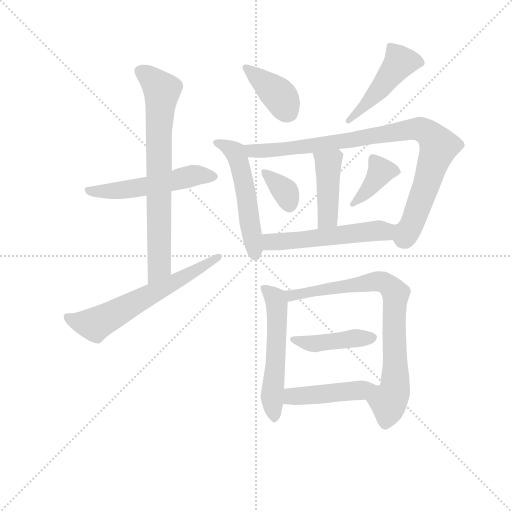
t = 0.00 s
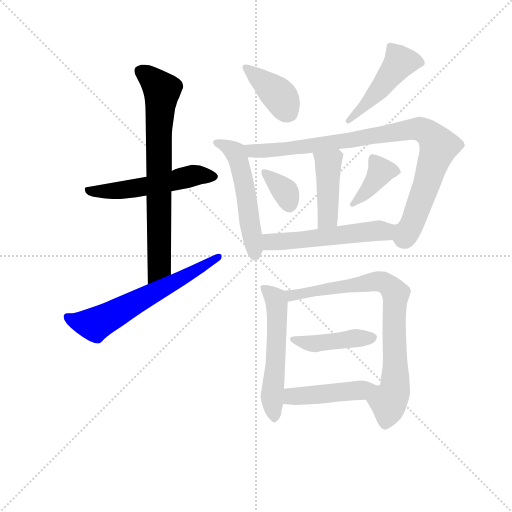
t = 2.08 s
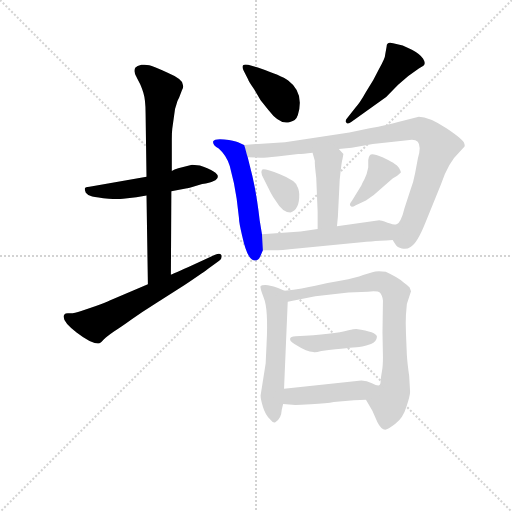
t = 4.15 s
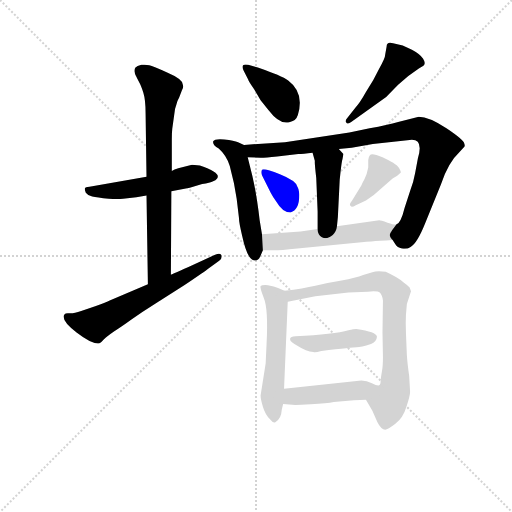
t = 6.23 s
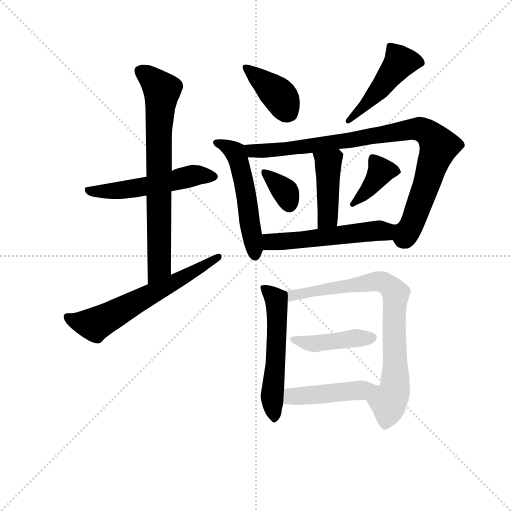
t = 8.30 s
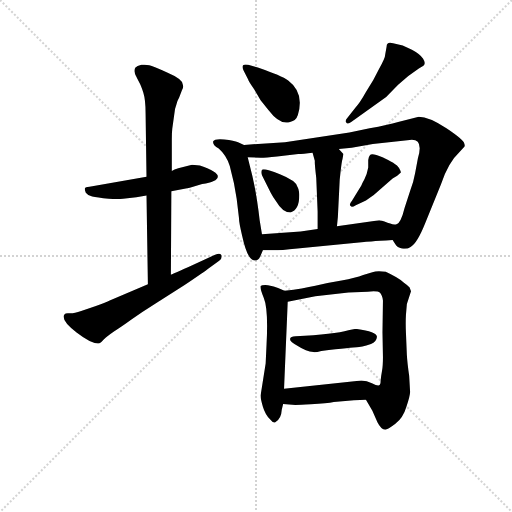
t = 10.38 s

The animated SVG that drew these frames (rendered in a browser with its animation timeline set to each time). Animation: 15 CSS @keyframes rules; one cycle of 10.38 s.

<svg version="1.1" viewBox="0 0 1024 1024" xmlns="http://www.w3.org/2000/svg">
  <g stroke="lightgray" stroke-dasharray="1,1" stroke-width="1" transform="scale(4, 4)">
    <line x1="0" y1="0" x2="256" y2="256"></line>
    <line x1="256" y1="0" x2="0" y2="256"></line>
    <line x1="128" y1="0" x2="128" y2="256"></line>
    <line x1="0" y1="128" x2="256" y2="128"></line>
  </g>
<g transform="scale(0.92, -0.92) translate(60, -900)">
   <style type="text/css">
    @keyframes keyframes0 {
      from {
       stroke: blue;
       stroke-dashoffset: 534;
       stroke-width: 128;
       }
       63% {
       animation-timing-function: step-end;
       stroke: blue;
       stroke-dashoffset: 0;
       stroke-width: 128;
       }
       to {
       stroke: black;
       stroke-width: 1024;
       }
       }
       #make-me-a-hanzi-animation-0 {
         animation: keyframes0 0.684570s both;
         animation-delay: 0.000000s;
         animation-timing-function: linear;
       }
    @keyframes keyframes1 {
      from {
       stroke: blue;
       stroke-dashoffset: 738;
       stroke-width: 128;
       }
       71% {
       animation-timing-function: step-end;
       stroke: blue;
       stroke-dashoffset: 0;
       stroke-width: 128;
       }
       to {
       stroke: black;
       stroke-width: 1024;
       }
       }
       #make-me-a-hanzi-animation-1 {
         animation: keyframes1 0.850586s both;
         animation-delay: 0.684570s;
         animation-timing-function: linear;
       }
    @keyframes keyframes2 {
      from {
       stroke: blue;
       stroke-dashoffset: 624;
       stroke-width: 128;
       }
       67% {
       animation-timing-function: step-end;
       stroke: blue;
       stroke-dashoffset: 0;
       stroke-width: 128;
       }
       to {
       stroke: black;
       stroke-width: 1024;
       }
       }
       #make-me-a-hanzi-animation-2 {
         animation: keyframes2 0.757812s both;
         animation-delay: 1.535156s;
         animation-timing-function: linear;
       }
    @keyframes keyframes3 {
      from {
       stroke: blue;
       stroke-dashoffset: 394;
       stroke-width: 128;
       }
       56% {
       animation-timing-function: step-end;
       stroke: blue;
       stroke-dashoffset: 0;
       stroke-width: 128;
       }
       to {
       stroke: black;
       stroke-width: 1024;
       }
       }
       #make-me-a-hanzi-animation-3 {
         animation: keyframes3 0.570638s both;
         animation-delay: 2.292969s;
         animation-timing-function: linear;
       }
    @keyframes keyframes4 {
      from {
       stroke: blue;
       stroke-dashoffset: 468;
       stroke-width: 128;
       }
       60% {
       animation-timing-function: step-end;
       stroke: blue;
       stroke-dashoffset: 0;
       stroke-width: 128;
       }
       to {
       stroke: black;
       stroke-width: 1024;
       }
       }
       #make-me-a-hanzi-animation-4 {
         animation: keyframes4 0.630859s both;
         animation-delay: 2.863607s;
         animation-timing-function: linear;
       }
    @keyframes keyframes5 {
      from {
       stroke: blue;
       stroke-dashoffset: 531;
       stroke-width: 128;
       }
       63% {
       animation-timing-function: step-end;
       stroke: blue;
       stroke-dashoffset: 0;
       stroke-width: 128;
       }
       to {
       stroke: black;
       stroke-width: 1024;
       }
       }
       #make-me-a-hanzi-animation-5 {
         animation: keyframes5 0.682129s both;
         animation-delay: 3.494466s;
         animation-timing-function: linear;
       }
    @keyframes keyframes6 {
      from {
       stroke: blue;
       stroke-dashoffset: 918;
       stroke-width: 128;
       }
       75% {
       animation-timing-function: step-end;
       stroke: blue;
       stroke-dashoffset: 0;
       stroke-width: 128;
       }
       to {
       stroke: black;
       stroke-width: 1024;
       }
       }
       #make-me-a-hanzi-animation-6 {
         animation: keyframes6 0.997070s both;
         animation-delay: 4.176595s;
         animation-timing-function: linear;
       }
    @keyframes keyframes7 {
      from {
       stroke: blue;
       stroke-dashoffset: 430;
       stroke-width: 128;
       }
       58% {
       animation-timing-function: step-end;
       stroke: blue;
       stroke-dashoffset: 0;
       stroke-width: 128;
       }
       to {
       stroke: black;
       stroke-width: 1024;
       }
       }
       #make-me-a-hanzi-animation-7 {
         animation: keyframes7 0.599935s both;
         animation-delay: 5.173665s;
         animation-timing-function: linear;
       }
    @keyframes keyframes8 {
      from {
       stroke: blue;
       stroke-dashoffset: 350;
       stroke-width: 128;
       }
       53% {
       animation-timing-function: step-end;
       stroke: blue;
       stroke-dashoffset: 0;
       stroke-width: 128;
       }
       to {
       stroke: black;
       stroke-width: 1024;
       }
       }
       #make-me-a-hanzi-animation-8 {
         animation: keyframes8 0.534831s both;
         animation-delay: 5.773600s;
         animation-timing-function: linear;
       }
    @keyframes keyframes9 {
      from {
       stroke: blue;
       stroke-dashoffset: 384;
       stroke-width: 128;
       }
       56% {
       animation-timing-function: step-end;
       stroke: blue;
       stroke-dashoffset: 0;
       stroke-width: 128;
       }
       to {
       stroke: black;
       stroke-width: 1024;
       }
       }
       #make-me-a-hanzi-animation-9 {
         animation: keyframes9 0.562500s both;
         animation-delay: 6.308431s;
         animation-timing-function: linear;
       }
    @keyframes keyframes10 {
      from {
       stroke: blue;
       stroke-dashoffset: 546;
       stroke-width: 128;
       }
       64% {
       animation-timing-function: step-end;
       stroke: blue;
       stroke-dashoffset: 0;
       stroke-width: 128;
       }
       to {
       stroke: black;
       stroke-width: 1024;
       }
       }
       #make-me-a-hanzi-animation-10 {
         animation: keyframes10 0.694336s both;
         animation-delay: 6.870931s;
         animation-timing-function: linear;
       }
    @keyframes keyframes11 {
      from {
       stroke: blue;
       stroke-dashoffset: 552;
       stroke-width: 128;
       }
       64% {
       animation-timing-function: step-end;
       stroke: blue;
       stroke-dashoffset: 0;
       stroke-width: 128;
       }
       to {
       stroke: black;
       stroke-width: 1024;
       }
       }
       #make-me-a-hanzi-animation-11 {
         animation: keyframes11 0.699219s both;
         animation-delay: 7.565267s;
         animation-timing-function: linear;
       }
    @keyframes keyframes12 {
      from {
       stroke: blue;
       stroke-dashoffset: 788;
       stroke-width: 128;
       }
       72% {
       animation-timing-function: step-end;
       stroke: blue;
       stroke-dashoffset: 0;
       stroke-width: 128;
       }
       to {
       stroke: black;
       stroke-width: 1024;
       }
       }
       #make-me-a-hanzi-animation-12 {
         animation: keyframes12 0.891276s both;
         animation-delay: 8.264486s;
         animation-timing-function: linear;
       }
    @keyframes keyframes13 {
      from {
       stroke: blue;
       stroke-dashoffset: 430;
       stroke-width: 128;
       }
       58% {
       animation-timing-function: step-end;
       stroke: blue;
       stroke-dashoffset: 0;
       stroke-width: 128;
       }
       to {
       stroke: black;
       stroke-width: 1024;
       }
       }
       #make-me-a-hanzi-animation-13 {
         animation: keyframes13 0.599935s both;
         animation-delay: 9.155762s;
         animation-timing-function: linear;
       }
    @keyframes keyframes14 {
      from {
       stroke: blue;
       stroke-dashoffset: 455;
       stroke-width: 128;
       }
       60% {
       animation-timing-function: step-end;
       stroke: blue;
       stroke-dashoffset: 0;
       stroke-width: 128;
       }
       to {
       stroke: black;
       stroke-width: 1024;
       }
       }
       #make-me-a-hanzi-animation-14 {
         animation: keyframes14 0.620280s both;
         animation-delay: 9.755697s;
         animation-timing-function: linear;
       }
</style>
<path d="M 357.5 542.0 L 327.5 534.0 Q 318.5 532.0 313.5 528.0 L 258.5 516.0 L 134.5 494.0 Q 125.5 493.0 124.5 491.0 Q 123.5 487.0 126.5 481.0 Q 130.5 475.0 140.5 473.0 Q 150.5 471.0 176.5 468.0 Q 195.5 467.0 207.5 468.0 L 236.5 471.0 L 258.5 475.0 L 312.5 484.0 L 352.5 492.0 L 379.5 500.0 Q 412.5 505.0 413.5 516.0 Q 414.5 526.0 374.5 540.0 L 357.5 542.0 Z" fill="lightgray"></path> 
<path d="M 313.5 528.0 L 313.5 597.0 Q 313.5 612.0 314.5 620.0 L 320.5 663.0 L 323.5 673.0 Q 325.5 681.0 329.5 688.0 L 335.5 704.0 Q 339.5 710.0 337.5 716.0 Q 337.5 728.0 304.5 742.0 Q 272.5 756.0 264.5 758.0 Q 257.5 760.0 247.5 759.0 Q 237.5 757.0 234.5 753.0 Q 231.5 749.0 232.5 744.0 Q 233.5 739.0 234.5 737.0 Q 236.5 734.0 237.5 731.0 L 242.5 721.0 Q 246.5 714.0 251.5 699.0 Q 256.5 683.0 256.5 654.0 L 258.5 516.0 L 258.5 475.0 L 261.5 282.0 C 261.5 252.0 311.5 273.0 311.5 303.0 L 312.5 484.0 L 313.5 528.0 Z" fill="lightgray"></path> 
<path d="M 261.5 282.0 L 178.5 247.0 Q 171.5 243.0 148.5 235.0 L 116.5 224.0 Q 99.5 218.0 90.5 219.0 Q 82.5 220.0 79.5 216.0 Q 72.5 203.0 106.5 177.0 Q 141.5 150.0 156.5 154.0 Q 159.5 155.0 165.5 162.0 Q 172.5 169.0 188.5 180.0 Q 204.5 190.0 226.5 206.0 Q 249.5 222.0 276.5 239.0 L 340.5 280.0 Q 386.5 311.0 392.5 316.0 L 416.5 333.0 Q 423.5 338.0 421.5 345.0 Q 419.5 351.0 407.5 346.0 L 348.5 319.0 Q 315.5 304.0 311.5 303.0 L 261.5 282.0 Z" fill="lightgray"></path> 
<path d="M 500.5 753.0 L 479.5 759.0 Q 471.5 761.0 468.5 758.0 Q 465.5 755.0 469.5 747.0 L 479.5 727.0 Q 479.5 724.0 492.5 706.0 L 506.5 682.0 L 523.5 661.0 Q 549.5 627.0 570.5 635.0 Q 583.5 637.0 587.5 650.0 Q 602.5 698.0 566.5 725.0 Q 552.5 735.0 500.5 753.0 Z" fill="lightgray"></path> 
<path d="M 712.5 666.0 L 694.5 643.0 Q 689.5 637.0 692.5 634.0 Q 693.5 629.0 703.5 635.0 L 779.5 689.0 L 805.5 716.0 Q 827.5 736.0 850.5 751.0 L 860.5 757.0 Q 866.5 762.0 859.5 773.0 Q 852.5 783.0 835.5 792.0 L 815.5 801.0 L 794.5 806.0 Q 780.5 810.0 780.5 799.0 L 777.5 782.0 Q 777.5 774.0 764.5 751.0 L 751.5 726.0 L 735.5 700.0 Q 721.5 675.0 712.5 666.0 Z" fill="lightgray"></path> 
<path d="M 470.5 585.0 L 457.5 591.0 Q 449.5 595.0 427.5 597.0 Q 406.5 599.0 403.5 593.0 Q 401.5 585.0 415.5 577.0 Q 432.5 562.0 439.5 539.0 L 448.5 502.0 L 454.5 468.0 L 459.5 426.0 Q 459.5 416.0 466.5 387.0 Q 478.5 332.0 494.5 334.0 Q 500.5 333.0 505.5 342.0 L 511.5 356.0 L 509.5 391.0 L 504.5 421.0 Q 498.5 475.0 488.5 518.0 L 478.5 558.0 C 471.5 584.0 471.5 584.0 470.5 585.0 Z" fill="lightgray"></path> 
<path d="M 793.5 378.0 L 799.5 369.0 Q 803.5 362.0 813.5 360.0 Q 823.5 357.0 832.5 363.0 Q 846.5 370.0 864.5 415.0 L 898.5 499.0 Q 914.5 547.0 938.5 569.0 L 948.5 580.0 Q 951.5 582.0 949.5 587.0 Q 949.5 595.0 910.5 621.0 Q 872.5 646.0 850.5 646.0 L 805.5 635.0 Q 783.5 629.0 743.5 621.0 L 699.5 612.0 L 559.5 591.0 L 470.5 585.0 C 440.5 583.0 448.5 559.0 478.5 558.0 L 506.5 557.0 Q 517.5 557.0 542.5 560.0 L 588.5 565.0 Q 598.5 565.0 619.5 568.0 L 676.5 576.0 L 704.5 579.0 L 750.5 587.0 L 835.5 596.0 Q 860.5 596.0 848.5 556.0 L 842.5 524.0 Q 839.5 506.0 831.5 485.0 L 819.5 448.0 Q 811.5 415.0 801.5 412.0 C 784.5 389.0 784.5 389.0 793.5 378.0 Z" fill="lightgray"></path> 
<path d="M 619.5 568.0 L 624.5 550.0 Q 623.5 547.0 627.5 513.0 L 630.5 440.0 L 630.5 402.0 C 630.5 372.0 669.5 378.0 672.5 408.0 L 674.5 428.0 L 678.5 509.0 Q 682.5 549.0 684.5 554.0 L 686.5 565.0 L 676.5 576.0 C 656.5 598.0 611.5 597.0 619.5 568.0 Z" fill="lightgray"></path> 
<path d="M 509.5 519.0 L 528.5 481.0 Q 532.5 473.0 540.5 462.0 Q 554.5 438.0 571.5 438.0 Q 591.5 444.0 590.5 478.0 Q 589.5 490.0 586.5 494.0 Q 583.5 507.0 548.5 521.0 Q 513.5 535.0 509.5 531.0 Q 506.5 526.0 509.5 519.0 Z" fill="lightgray"></path> 
<path d="M 725.5 497.0 L 705.5 464.0 Q 697.5 454.0 702.5 452.0 Q 704.5 448.0 713.5 454.0 L 735.5 464.0 L 752.5 476.0 L 793.5 512.0 L 803.5 518.0 L 811.5 525.0 Q 811.5 528.0 807.5 535.0 Q 803.5 541.0 797.5 544.0 Q 794.5 547.0 771.5 558.0 Q 748.5 568.0 744.5 563.0 Q 740.5 558.0 740.5 552.0 L 740.5 536.0 Q 737.5 520.0 732.5 511.0 Q 727.5 502.0 725.5 497.0 Z" fill="lightgray"></path> 
<path d="M 511.5 356.0 L 536.5 356.0 Q 548.5 356.0 586.5 360.0 L 731.5 374.0 Q 732.5 374.0 793.5 378.0 C 823.5 380.0 831.5 409.0 801.5 412.0 Q 797.5 411.0 782.5 416.0 Q 767.5 421.0 764.5 421.0 L 672.5 408.0 L 630.5 402.0 L 593.5 397.0 L 509.5 391.0 C 479.5 389.0 481.5 356.0 511.5 356.0 Z" fill="lightgray"></path> 
<path d="M 519.5 152.0 L 517.5 110.0 L 506.5 40.0 Q 506.5 32.0 511.5 16.0 Q 516.5 -1.0 527.5 -12.0 Q 533.5 -20.0 538.5 -18.0 Q 551.5 -11.0 552.5 9.0 L 555.5 22.0 L 557.5 55.0 L 565.5 244.0 C 566.5 265.0 566.5 265.0 558.5 268.0 L 544.5 274.0 Q 536.5 278.0 522.5 280.0 Q 509.5 281.0 506.5 278.0 Q 504.5 275.0 513.5 252.0 Q 523.5 228.0 519.5 152.0 Z" fill="lightgray"></path> 
<path d="M 735.5 31.0 L 749.5 7.0 L 760.5 -18.0 Q 768.5 -34.0 777.5 -34.0 Q 782.5 -34.0 799.5 -21.0 Q 816.5 -8.0 823.5 16.0 Q 831.5 40.0 831.5 48.0 L 829.5 83.0 Q 825.5 110.0 824.5 128.0 L 822.5 176.0 Q 821.5 198.0 822.5 216.0 L 824.5 239.0 L 833.5 267.0 L 830.5 275.0 Q 823.5 282.0 817.5 286.0 Q 804.5 297.0 778.5 309.0 Q 759.5 312.0 749.5 308.0 L 729.5 302.0 Q 713.5 296.0 682.5 290.0 Q 652.5 285.0 625.5 279.0 Q 599.5 273.0 558.5 268.0 C 528.5 264.0 536.5 238.0 565.5 244.0 L 625.5 256.0 L 697.5 264.0 L 739.5 266.0 Q 761.5 268.0 765.5 264.0 Q 770.5 260.0 772.5 247.0 L 771.5 177.0 L 772.5 124.0 Q 772.5 104.0 770.5 94.0 Q 768.5 83.0 767.5 73.0 Q 767.5 63.0 763.5 62.0 C 755.5 33.0 722.5 53.0 735.5 31.0 Z" fill="lightgray"></path> 
<path d="M 714.5 185.0 Q 709.5 185.0 697.5 182.0 Q 666.5 173.0 582.5 169.0 Q 571.5 169.0 570.5 163.0 Q 570.5 156.0 587.5 148.0 Q 605.5 136.0 621.5 135.0 Q 623.5 133.0 638.5 137.0 Q 707.5 145.0 715.5 145.0 Q 724.5 145.0 746.5 152.0 Q 758.5 157.0 759.5 168.0 Q 758.5 179.0 714.5 185.0 Z" fill="lightgray"></path> 
<path d="M 555.5 22.0 L 575.5 20.0 Q 580.5 19.0 615.5 21.0 Q 651.5 23.0 665.5 26.0 L 709.5 30.0 Q 723.5 30.0 735.5 31.0 C 765.5 33.0 793.5 57.0 763.5 62.0 Q 759.5 61.0 748.5 67.0 Q 737.5 73.0 725.5 73.0 L 557.5 55.0 C 527.5 52.0 525.5 25.0 555.5 22.0 Z" fill="lightgray"></path> 
      <clipPath id="make-me-a-hanzi-clip-0">
      <path d="M 357.5 542.0 L 327.5 534.0 Q 318.5 532.0 313.5 528.0 L 258.5 516.0 L 134.5 494.0 Q 125.5 493.0 124.5 491.0 Q 123.5 487.0 126.5 481.0 Q 130.5 475.0 140.5 473.0 Q 150.5 471.0 176.5 468.0 Q 195.5 467.0 207.5 468.0 L 236.5 471.0 L 258.5 475.0 L 312.5 484.0 L 352.5 492.0 L 379.5 500.0 Q 412.5 505.0 413.5 516.0 Q 414.5 526.0 374.5 540.0 L 357.5 542.0 Z" fill="lightgray"></path>
      </clipPath>
      <path clip-path="url(#make-me-a-hanzi-clip-0)" d="M 131.5 487.0 L 185.5 484.0 L 302.5 503.0 L 359.5 519.0 L 405.5 516.0 " fill="none" id="make-me-a-hanzi-animation-0" stroke-dasharray="406 812" stroke-linecap="round"></path>

      <clipPath id="make-me-a-hanzi-clip-1">
      <path d="M 313.5 528.0 L 313.5 597.0 Q 313.5 612.0 314.5 620.0 L 320.5 663.0 L 323.5 673.0 Q 325.5 681.0 329.5 688.0 L 335.5 704.0 Q 339.5 710.0 337.5 716.0 Q 337.5 728.0 304.5 742.0 Q 272.5 756.0 264.5 758.0 Q 257.5 760.0 247.5 759.0 Q 237.5 757.0 234.5 753.0 Q 231.5 749.0 232.5 744.0 Q 233.5 739.0 234.5 737.0 Q 236.5 734.0 237.5 731.0 L 242.5 721.0 Q 246.5 714.0 251.5 699.0 Q 256.5 683.0 256.5 654.0 L 258.5 516.0 L 258.5 475.0 L 261.5 282.0 C 261.5 252.0 311.5 273.0 311.5 303.0 L 312.5 484.0 L 313.5 528.0 Z" fill="lightgray"></path>
      </clipPath>
      <path clip-path="url(#make-me-a-hanzi-clip-1)" d="M 245.5 746.0 L 291.5 702.0 L 284.5 601.0 L 286.5 326.0 L 265.5 289.0 " fill="none" id="make-me-a-hanzi-animation-1" stroke-dasharray="610 1220" stroke-linecap="round"></path>

      <clipPath id="make-me-a-hanzi-clip-2">
      <path d="M 261.5 282.0 L 178.5 247.0 Q 171.5 243.0 148.5 235.0 L 116.5 224.0 Q 99.5 218.0 90.5 219.0 Q 82.5 220.0 79.5 216.0 Q 72.5 203.0 106.5 177.0 Q 141.5 150.0 156.5 154.0 Q 159.5 155.0 165.5 162.0 Q 172.5 169.0 188.5 180.0 Q 204.5 190.0 226.5 206.0 Q 249.5 222.0 276.5 239.0 L 340.5 280.0 Q 386.5 311.0 392.5 316.0 L 416.5 333.0 Q 423.5 338.0 421.5 345.0 Q 419.5 351.0 407.5 346.0 L 348.5 319.0 Q 315.5 304.0 311.5 303.0 L 261.5 282.0 Z" fill="lightgray"></path>
      </clipPath>
      <path clip-path="url(#make-me-a-hanzi-clip-2)" d="M 86.5 211.0 L 109.5 199.0 L 144.5 195.0 L 343.5 298.0 L 414.5 341.0 " fill="none" id="make-me-a-hanzi-animation-2" stroke-dasharray="496 992" stroke-linecap="round"></path>

      <clipPath id="make-me-a-hanzi-clip-3">
      <path d="M 500.5 753.0 L 479.5 759.0 Q 471.5 761.0 468.5 758.0 Q 465.5 755.0 469.5 747.0 L 479.5 727.0 Q 479.5 724.0 492.5 706.0 L 506.5 682.0 L 523.5 661.0 Q 549.5 627.0 570.5 635.0 Q 583.5 637.0 587.5 650.0 Q 602.5 698.0 566.5 725.0 Q 552.5 735.0 500.5 753.0 Z" fill="lightgray"></path>
      </clipPath>
      <path clip-path="url(#make-me-a-hanzi-clip-3)" d="M 474.5 753.0 L 551.5 687.0 L 568.5 655.0 " fill="none" id="make-me-a-hanzi-animation-3" stroke-dasharray="266 532" stroke-linecap="round"></path>

      <clipPath id="make-me-a-hanzi-clip-4">
      <path d="M 712.5 666.0 L 694.5 643.0 Q 689.5 637.0 692.5 634.0 Q 693.5 629.0 703.5 635.0 L 779.5 689.0 L 805.5 716.0 Q 827.5 736.0 850.5 751.0 L 860.5 757.0 Q 866.5 762.0 859.5 773.0 Q 852.5 783.0 835.5 792.0 L 815.5 801.0 L 794.5 806.0 Q 780.5 810.0 780.5 799.0 L 777.5 782.0 Q 777.5 774.0 764.5 751.0 L 751.5 726.0 L 735.5 700.0 Q 721.5 675.0 712.5 666.0 Z" fill="lightgray"></path>
      </clipPath>
      <path clip-path="url(#make-me-a-hanzi-clip-4)" d="M 851.5 764.0 L 809.5 765.0 L 740.5 677.0 L 697.5 638.0 " fill="none" id="make-me-a-hanzi-animation-4" stroke-dasharray="340 680" stroke-linecap="round"></path>

      <clipPath id="make-me-a-hanzi-clip-5">
      <path d="M 470.5 585.0 L 457.5 591.0 Q 449.5 595.0 427.5 597.0 Q 406.5 599.0 403.5 593.0 Q 401.5 585.0 415.5 577.0 Q 432.5 562.0 439.5 539.0 L 448.5 502.0 L 454.5 468.0 L 459.5 426.0 Q 459.5 416.0 466.5 387.0 Q 478.5 332.0 494.5 334.0 Q 500.5 333.0 505.5 342.0 L 511.5 356.0 L 509.5 391.0 L 504.5 421.0 Q 498.5 475.0 488.5 518.0 L 478.5 558.0 C 471.5 584.0 471.5 584.0 470.5 585.0 Z" fill="lightgray"></path>
      </clipPath>
      <path clip-path="url(#make-me-a-hanzi-clip-5)" d="M 409.5 590.0 L 451.5 569.0 L 460.5 546.0 L 494.5 346.0 " fill="none" id="make-me-a-hanzi-animation-5" stroke-dasharray="403 806" stroke-linecap="round"></path>

      <clipPath id="make-me-a-hanzi-clip-6">
      <path d="M 793.5 378.0 L 799.5 369.0 Q 803.5 362.0 813.5 360.0 Q 823.5 357.0 832.5 363.0 Q 846.5 370.0 864.5 415.0 L 898.5 499.0 Q 914.5 547.0 938.5 569.0 L 948.5 580.0 Q 951.5 582.0 949.5 587.0 Q 949.5 595.0 910.5 621.0 Q 872.5 646.0 850.5 646.0 L 805.5 635.0 Q 783.5 629.0 743.5 621.0 L 699.5 612.0 L 559.5 591.0 L 470.5 585.0 C 440.5 583.0 448.5 559.0 478.5 558.0 L 506.5 557.0 Q 517.5 557.0 542.5 560.0 L 588.5 565.0 Q 598.5 565.0 619.5 568.0 L 676.5 576.0 L 704.5 579.0 L 750.5 587.0 L 835.5 596.0 Q 860.5 596.0 848.5 556.0 L 842.5 524.0 Q 839.5 506.0 831.5 485.0 L 819.5 448.0 Q 811.5 415.0 801.5 412.0 C 784.5 389.0 784.5 389.0 793.5 378.0 Z" fill="lightgray"></path>
      </clipPath>
      <path clip-path="url(#make-me-a-hanzi-clip-6)" d="M 478.5 580.0 L 489.5 572.0 L 533.5 573.0 L 833.5 619.0 L 865.5 614.0 L 894.5 582.0 L 837.5 415.0 L 818.5 382.0 L 807.5 381.0 " fill="none" id="make-me-a-hanzi-animation-6" stroke-dasharray="790 1580" stroke-linecap="round"></path>

      <clipPath id="make-me-a-hanzi-clip-7">
      <path d="M 619.5 568.0 L 624.5 550.0 Q 623.5 547.0 627.5 513.0 L 630.5 440.0 L 630.5 402.0 C 630.5 372.0 669.5 378.0 672.5 408.0 L 674.5 428.0 L 678.5 509.0 Q 682.5 549.0 684.5 554.0 L 686.5 565.0 L 676.5 576.0 C 656.5 598.0 611.5 597.0 619.5 568.0 Z" fill="lightgray"></path>
      </clipPath>
      <path clip-path="url(#make-me-a-hanzi-clip-7)" d="M 627.5 565.0 L 653.5 541.0 L 652.5 427.0 L 636.5 408.0 " fill="none" id="make-me-a-hanzi-animation-7" stroke-dasharray="302 604" stroke-linecap="round"></path>

      <clipPath id="make-me-a-hanzi-clip-8">
      <path d="M 509.5 519.0 L 528.5 481.0 Q 532.5 473.0 540.5 462.0 Q 554.5 438.0 571.5 438.0 Q 591.5 444.0 590.5 478.0 Q 589.5 490.0 586.5 494.0 Q 583.5 507.0 548.5 521.0 Q 513.5 535.0 509.5 531.0 Q 506.5 526.0 509.5 519.0 Z" fill="lightgray"></path>
      </clipPath>
      <path clip-path="url(#make-me-a-hanzi-clip-8)" d="M 513.5 525.0 L 560.5 483.0 L 569.5 453.0 " fill="none" id="make-me-a-hanzi-animation-8" stroke-dasharray="222 444" stroke-linecap="round"></path>

      <clipPath id="make-me-a-hanzi-clip-9">
      <path d="M 725.5 497.0 L 705.5 464.0 Q 697.5 454.0 702.5 452.0 Q 704.5 448.0 713.5 454.0 L 735.5 464.0 L 752.5 476.0 L 793.5 512.0 L 803.5 518.0 L 811.5 525.0 Q 811.5 528.0 807.5 535.0 Q 803.5 541.0 797.5 544.0 Q 794.5 547.0 771.5 558.0 Q 748.5 568.0 744.5 563.0 Q 740.5 558.0 740.5 552.0 L 740.5 536.0 Q 737.5 520.0 732.5 511.0 Q 727.5 502.0 725.5 497.0 Z" fill="lightgray"></path>
      </clipPath>
      <path clip-path="url(#make-me-a-hanzi-clip-9)" d="M 802.5 527.0 L 768.5 528.0 L 731.5 478.0 L 707.5 457.0 " fill="none" id="make-me-a-hanzi-animation-9" stroke-dasharray="256 512" stroke-linecap="round"></path>

      <clipPath id="make-me-a-hanzi-clip-10">
      <path d="M 511.5 356.0 L 536.5 356.0 Q 548.5 356.0 586.5 360.0 L 731.5 374.0 Q 732.5 374.0 793.5 378.0 C 823.5 380.0 831.5 409.0 801.5 412.0 Q 797.5 411.0 782.5 416.0 Q 767.5 421.0 764.5 421.0 L 672.5 408.0 L 630.5 402.0 L 593.5 397.0 L 509.5 391.0 C 479.5 389.0 481.5 356.0 511.5 356.0 Z" fill="lightgray"></path>
      </clipPath>
      <path clip-path="url(#make-me-a-hanzi-clip-10)" d="M 516.5 386.0 L 527.5 374.0 L 539.5 374.0 L 728.5 396.0 L 775.5 396.0 L 797.5 407.0 " fill="none" id="make-me-a-hanzi-animation-10" stroke-dasharray="418 836" stroke-linecap="round"></path>

      <clipPath id="make-me-a-hanzi-clip-11">
      <path d="M 519.5 152.0 L 517.5 110.0 L 506.5 40.0 Q 506.5 32.0 511.5 16.0 Q 516.5 -1.0 527.5 -12.0 Q 533.5 -20.0 538.5 -18.0 Q 551.5 -11.0 552.5 9.0 L 555.5 22.0 L 557.5 55.0 L 565.5 244.0 C 566.5 265.0 566.5 265.0 558.5 268.0 L 544.5 274.0 Q 536.5 278.0 522.5 280.0 Q 509.5 281.0 506.5 278.0 Q 504.5 275.0 513.5 252.0 Q 523.5 228.0 519.5 152.0 Z" fill="lightgray"></path>
      </clipPath>
      <path clip-path="url(#make-me-a-hanzi-clip-11)" d="M 510.5 274.0 L 538.5 251.0 L 542.5 237.0 L 539.5 111.0 L 531.5 43.0 L 537.5 -7.0 " fill="none" id="make-me-a-hanzi-animation-11" stroke-dasharray="424 848" stroke-linecap="round"></path>

      <clipPath id="make-me-a-hanzi-clip-12">
      <path d="M 735.5 31.0 L 749.5 7.0 L 760.5 -18.0 Q 768.5 -34.0 777.5 -34.0 Q 782.5 -34.0 799.5 -21.0 Q 816.5 -8.0 823.5 16.0 Q 831.5 40.0 831.5 48.0 L 829.5 83.0 Q 825.5 110.0 824.5 128.0 L 822.5 176.0 Q 821.5 198.0 822.5 216.0 L 824.5 239.0 L 833.5 267.0 L 830.5 275.0 Q 823.5 282.0 817.5 286.0 Q 804.5 297.0 778.5 309.0 Q 759.5 312.0 749.5 308.0 L 729.5 302.0 Q 713.5 296.0 682.5 290.0 Q 652.5 285.0 625.5 279.0 Q 599.5 273.0 558.5 268.0 C 528.5 264.0 536.5 238.0 565.5 244.0 L 625.5 256.0 L 697.5 264.0 L 739.5 266.0 Q 761.5 268.0 765.5 264.0 Q 770.5 260.0 772.5 247.0 L 771.5 177.0 L 772.5 124.0 Q 772.5 104.0 770.5 94.0 Q 768.5 83.0 767.5 73.0 Q 767.5 63.0 763.5 62.0 C 755.5 33.0 722.5 53.0 735.5 31.0 Z" fill="lightgray"></path>
      </clipPath>
      <path clip-path="url(#make-me-a-hanzi-clip-12)" d="M 567.5 264.0 L 585.5 259.0 L 759.5 288.0 L 776.5 285.0 L 796.5 268.0 L 798.5 64.0 L 784.5 26.0 L 777.5 -22.0 " fill="none" id="make-me-a-hanzi-animation-12" stroke-dasharray="660 1320" stroke-linecap="round"></path>

      <clipPath id="make-me-a-hanzi-clip-13">
      <path d="M 714.5 185.0 Q 709.5 185.0 697.5 182.0 Q 666.5 173.0 582.5 169.0 Q 571.5 169.0 570.5 163.0 Q 570.5 156.0 587.5 148.0 Q 605.5 136.0 621.5 135.0 Q 623.5 133.0 638.5 137.0 Q 707.5 145.0 715.5 145.0 Q 724.5 145.0 746.5 152.0 Q 758.5 157.0 759.5 168.0 Q 758.5 179.0 714.5 185.0 Z" fill="lightgray"></path>
      </clipPath>
      <path clip-path="url(#make-me-a-hanzi-clip-13)" d="M 578.5 163.0 L 625.5 153.0 L 750.5 166.0 " fill="none" id="make-me-a-hanzi-animation-13" stroke-dasharray="302 604" stroke-linecap="round"></path>

      <clipPath id="make-me-a-hanzi-clip-14">
      <path d="M 555.5 22.0 L 575.5 20.0 Q 580.5 19.0 615.5 21.0 Q 651.5 23.0 665.5 26.0 L 709.5 30.0 Q 723.5 30.0 735.5 31.0 C 765.5 33.0 793.5 57.0 763.5 62.0 Q 759.5 61.0 748.5 67.0 Q 737.5 73.0 725.5 73.0 L 557.5 55.0 C 527.5 52.0 525.5 25.0 555.5 22.0 Z" fill="lightgray"></path>
      </clipPath>
      <path clip-path="url(#make-me-a-hanzi-clip-14)" d="M 561.5 27.0 L 579.5 39.0 L 725.5 52.0 L 754.5 61.0 " fill="none" id="make-me-a-hanzi-animation-14" stroke-dasharray="327 654" stroke-linecap="round"></path>

</g>
</svg>
